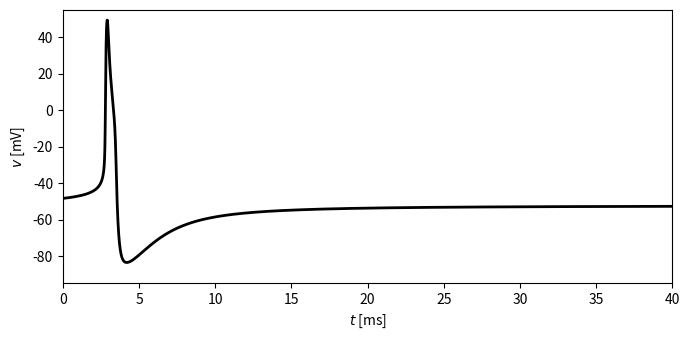

Reproduce this figure in Python.
import numpy as np
from numpy import exp
import matplotlib.pyplot as plt

c = 1.
g_k = 224.
g_na = 112.
g_l = 0.5
v_k = -90.
v_na = 60.
v_l = -70.

i_ext = 6.9

t_final = 40.
dt = 0.01
dt05 = dt / 2
m_steps = round(t_final / dt)


def alpha_h(v):
    return 0.0035 / exp(v / 24.186)


def alpha_m(v):
    return 40 * (75.5 - v) / (exp((75.5 - v) / 13.5) - 1)


def alpha_n(v):
    return (95 - v) / (exp((95 - v) / 11.8) - 1)


def beta_h(v):
    return -0.017 * (v + 51.25) / (exp(-(v + 51.25) / 5.2) - 1)


def beta_m(v):
    return 1.2262 / exp(v / 42.248)


def beta_n(v):
    return 0.025 / exp(v / 22.222)


def m_inf(v):
    return alpha_m(v) / (alpha_m(v) + beta_m(v))


def h_inf(v):
    return alpha_h(v) / (alpha_h(v) + beta_h(v))


def n_inf(v):
    return alpha_n(v) / (alpha_n(v) + beta_n(v))


def f(v):
    return (g_k * n_inf(v) ** 2 * (v_k - v) + g_na * m_inf(v) ** 3 * h_inf(v) * (v_na - v)
            + g_l * (v_l - v) + i_ext) / c


v_vec = -100 + np.arange(500001) / 500000 * 150
with np.errstate(invalid='ignore'):
    f_vec = f(v_vec)
ind = np.where(f_vec[:-1] * f_vec[1:] < 0)[0].min()
v_star = (v_vec[ind] + v_vec[ind + 1]) / 2
m_star = m_inf(v_star)
h_star = h_inf(v_star)
n_star = n_inf(v_star)

v = np.empty(m_steps + 1)
m = np.empty(m_steps + 1)
h = np.empty(m_steps + 1)
n = np.empty(m_steps + 1)
v[0], m[0], h[0], n[0] = v_star + 3, m_star, h_star, n_star

for k in range(m_steps):
    v_inc = (g_k * n[k] ** 2 * (v_k - v[k]) + g_na * m[k] ** 3 * h[k] * (v_na - v[k]) + g_l * (v_l - v[k]) + i_ext) / c
    n_inc = alpha_n(v[k]) * (1 - n[k]) - beta_n(v[k]) * n[k]
    h_inc = alpha_h(v[k]) * (1 - h[k]) - beta_h(v[k]) * h[k]

    v_tmp = v[k] + dt05 * v_inc
    m_tmp = m_inf(v_tmp)
    h_tmp = h[k] + dt05 * h_inc
    n_tmp = n[k] + dt05 * n_inc

    v_inc = (g_k * n_tmp ** 2 * (v_k - v_tmp) + g_na * m_tmp ** 3 * h_tmp * (v_na - v_tmp)
              + g_l * (v_l - v_tmp) + i_ext) / c
    h_inc = alpha_h(v_tmp) * (1 - h_tmp) - beta_h(v_tmp) * h_tmp
    n_inc = alpha_n(v_tmp) * (1 - n_tmp) - beta_n(v_tmp) * n_tmp

    v[k + 1] = v[k] + dt * v_inc
    m[k + 1] = m_inf(v[k + 1])
    # h is not allowed to rise above h_star -- shows that this recovery
    # is what lets the trajectory return to rest
    h[k + 1] = min(h_star, h[k] + dt * h_inc)
    n[k + 1] = n[k] + dt * n_inc

if __name__ == "__main__":

    t = np.arange(m_steps + 1) * dt

    plt.figure(figsize=(7, 3.5))
    plt.plot(t, v, '-k', linewidth=2)
    plt.xlabel('$t$ [ms]')
    plt.ylabel('$v$ [mV]')
    plt.xlim(0, t_final)
    plt.ylim(-95, 55)
    plt.tight_layout()
    plt.savefig("fig.png")
    # plt.show()
